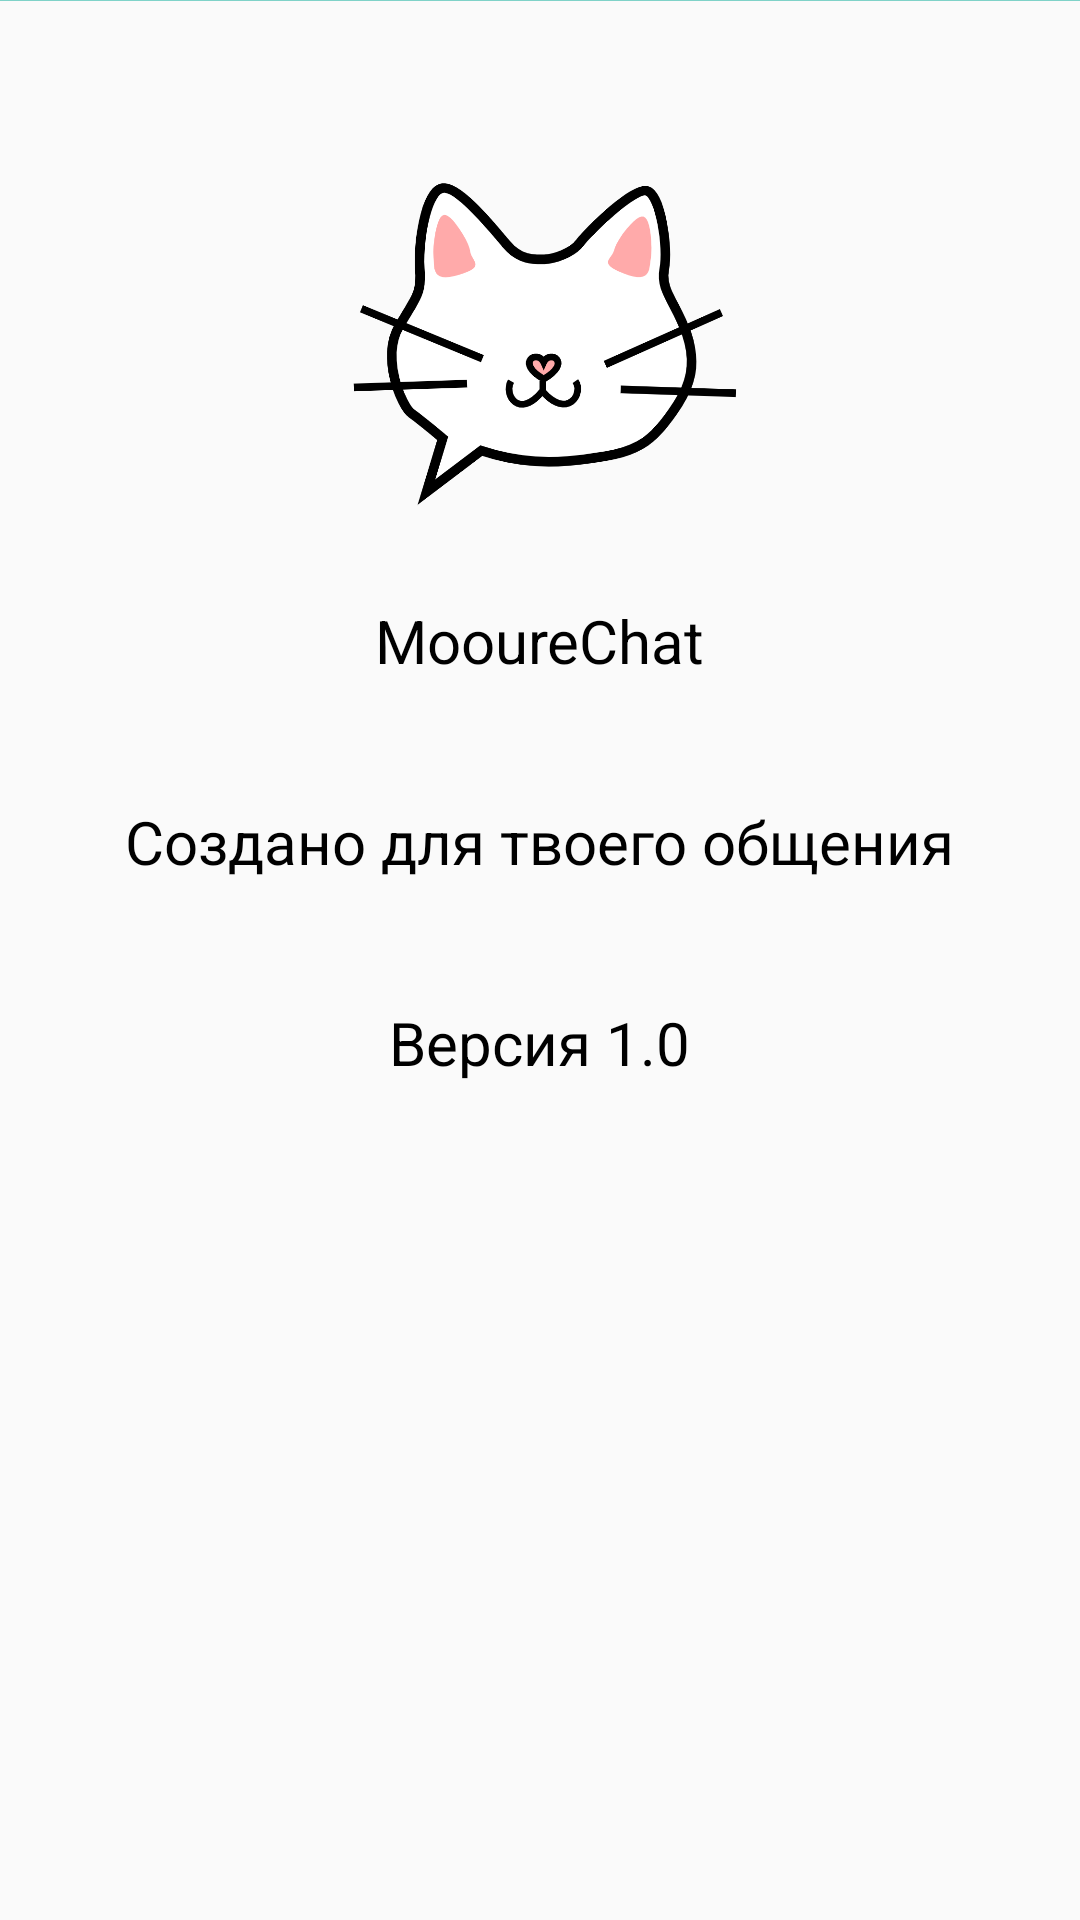

The Android layout XML behind this screen, and the referenced resources:
<!-- AndroidManifest.xml: application theme Theme.ChatApp -->
<!-- res/layout/activity_info.xml -->
<?xml version="1.0" encoding="utf-8"?>
<androidx.constraintlayout.widget.ConstraintLayout xmlns:android="http://schemas.android.com/apk/res/android"
    xmlns:app="http://schemas.android.com/apk/res-auto"
    xmlns:tools="http://schemas.android.com/tools"
    android:layout_width="match_parent"
    android:layout_height="wrap_content"
    tools:context=".InfoActivity">

    <LinearLayout
        android:id="@+id/linearLayout7"
        android:layout_width="match_parent"
        android:layout_height="90dp"
        android:background="#7FD2C8"
        android:orientation="horizontal"
        android:weightSum="12"
        app:layout_constraintBottom_toTopOf="@+id/scrollView3"
        app:layout_constraintEnd_toEndOf="parent"
        app:layout_constraintStart_toStartOf="parent"
        app:layout_constraintTop_toTopOf="parent">

        <ImageButton
            android:id="@+id/backToChatsButton"
            android:layout_width="48dp"
            android:layout_height="match_parent"
            android:layout_marginLeft="20dp"
            android:layout_marginRight="20dp"
            android:background="#7FD3C9"
            android:contentDescription="Back to chats"
            android:paddingTop="24dp"
            android:paddingBottom="24dp"
            android:scaleType="fitXY"
            app:srcCompat="@drawable/symbolback" />

        <TextView
            android:id="@+id/textViewChats"
            android:layout_width="wrap_content"
            android:layout_height="match_parent"
            android:gravity="center_vertical"
            android:text="О приложении"
            android:textColor="#FFFFFF"
            android:textSize="34sp" />

    </LinearLayout>

    <ScrollView
        android:id="@+id/scrollView3"
        android:layout_width="match_parent"
        android:layout_height="match_parent"
        app:layout_constraintBottom_toBottomOf="parent"
        app:layout_constraintEnd_toEndOf="parent"
        app:layout_constraintStart_toStartOf="parent"
        app:layout_constraintTop_toBottomOf="@+id/linearLayout7">

        <LinearLayout
            android:layout_width="match_parent"
            android:layout_height="wrap_content"
            android:orientation="vertical">

            <ImageView
                android:id="@+id/imageViewLogo"
                android:layout_width="160dp"
                android:layout_height="160dp"
                android:layout_gravity="center"
                android:layout_marginTop="40dp"
                android:contentDescription="Day logo"
                android:scaleType="fitXY"
                app:srcCompat="@drawable/daylogo" />

            <TextView
                android:id="@+id/textViewChatName"
                android:layout_width="wrap_content"
                android:layout_height="wrap_content"
                android:layout_gravity="center_horizontal"
                android:layout_marginBottom="40dp"
                android:text="MooureChat"
                android:textSize="20sp" />

            <TextView
                android:id="@+id/textViewSlogan"
                android:layout_width="wrap_content"
                android:layout_height="wrap_content"
                android:layout_gravity="center_horizontal"
                android:layout_marginBottom="40dp"
                android:text="Создано для твоего общения"
                android:textSize="20sp" />

            <TextView
                android:id="@+id/textViewVersion"
                android:layout_width="wrap_content"
                android:layout_height="wrap_content"
                android:layout_gravity="center_horizontal"
                android:text="Версия 1.0"
                android:textSize="20sp" />

        </LinearLayout>
    </ScrollView>

</androidx.constraintlayout.widget.ConstraintLayout>
<!-- resources referenced by this layout -->
<resources>
  <!-- drawable daylogo: png bitmap (drawable-v24, 66635 bytes) -->
  <!-- drawable symbolback: png bitmap (drawable-v24, 443 bytes) -->
  <style name="Theme.ChatApp" parent="Theme.AppCompat.Light.NoActionBar">
          
          <item name="android:forceDarkAllowed" tools:targetApi="q">false</item>
          <item name="colorPrimary">@color/white</item>
          <item name="colorPrimaryVariant">#7FD3C9</item>
          <item name="colorOnPrimary">@color/white</item>
          <item name="android:textColor">@color/black</item>
  
          
          <item name="colorSecondary">@color/teal_200</item>
          <item name="colorSecondaryVariant">@color/teal_700</item>
          <item name="colorOnSecondary">@color/black</item>
          
          <item name="android:statusBarColor">?attr/colorPrimaryVariant</item>
          
          <item name="android:buttonStyle">@style/myButton</item>
          <item name="windowNoTitle">true</item>
          <item name="windowActionBar">false</item>
  
      </style>
  <style name="myButton" parent="@android:style/Widget.Button">
  
          <item name="android:textColor">@color/black</item>
          <item name="android:background">@drawable/shape</item>
  
  
          <item name="android:layout_width">wrap_content</item>
          <item name="android:layout_height">wrap_content</item>
          <item name="android:drawableLeft">@drawable/information</item>
  
      </style>
  <!-- drawable shape (drawable) -->
  <?xml version="1.0" encoding="utf-8"?>
  <shape xmlns:android="http://schemas.android.com/apk/res/android"
      android:shape="rectangle"
      >
      <gradient
          android:angle="0"
          android:centerColor="#FFFFFF"
          android:endColor="#FFFFFF"
          android:startColor="#FFFFFF" />
      <corners android:radius="3dp" />
      <stroke android:width="5px" android:color="#000000" />
  </shape>
  <!-- drawable information: png bitmap (drawable-v24, 4564 bytes) -->
  <!-- not gathered from this repository: default colours our renderer supplied (Android Studio template values) -->
  <color name="teal_200">#FF03DAC5</color>
  <color name="teal_700">#FF018786</color>
  <color name="black">#FF000000</color>
  <color name="white">#FFFFFFFF</color>
</resources>
